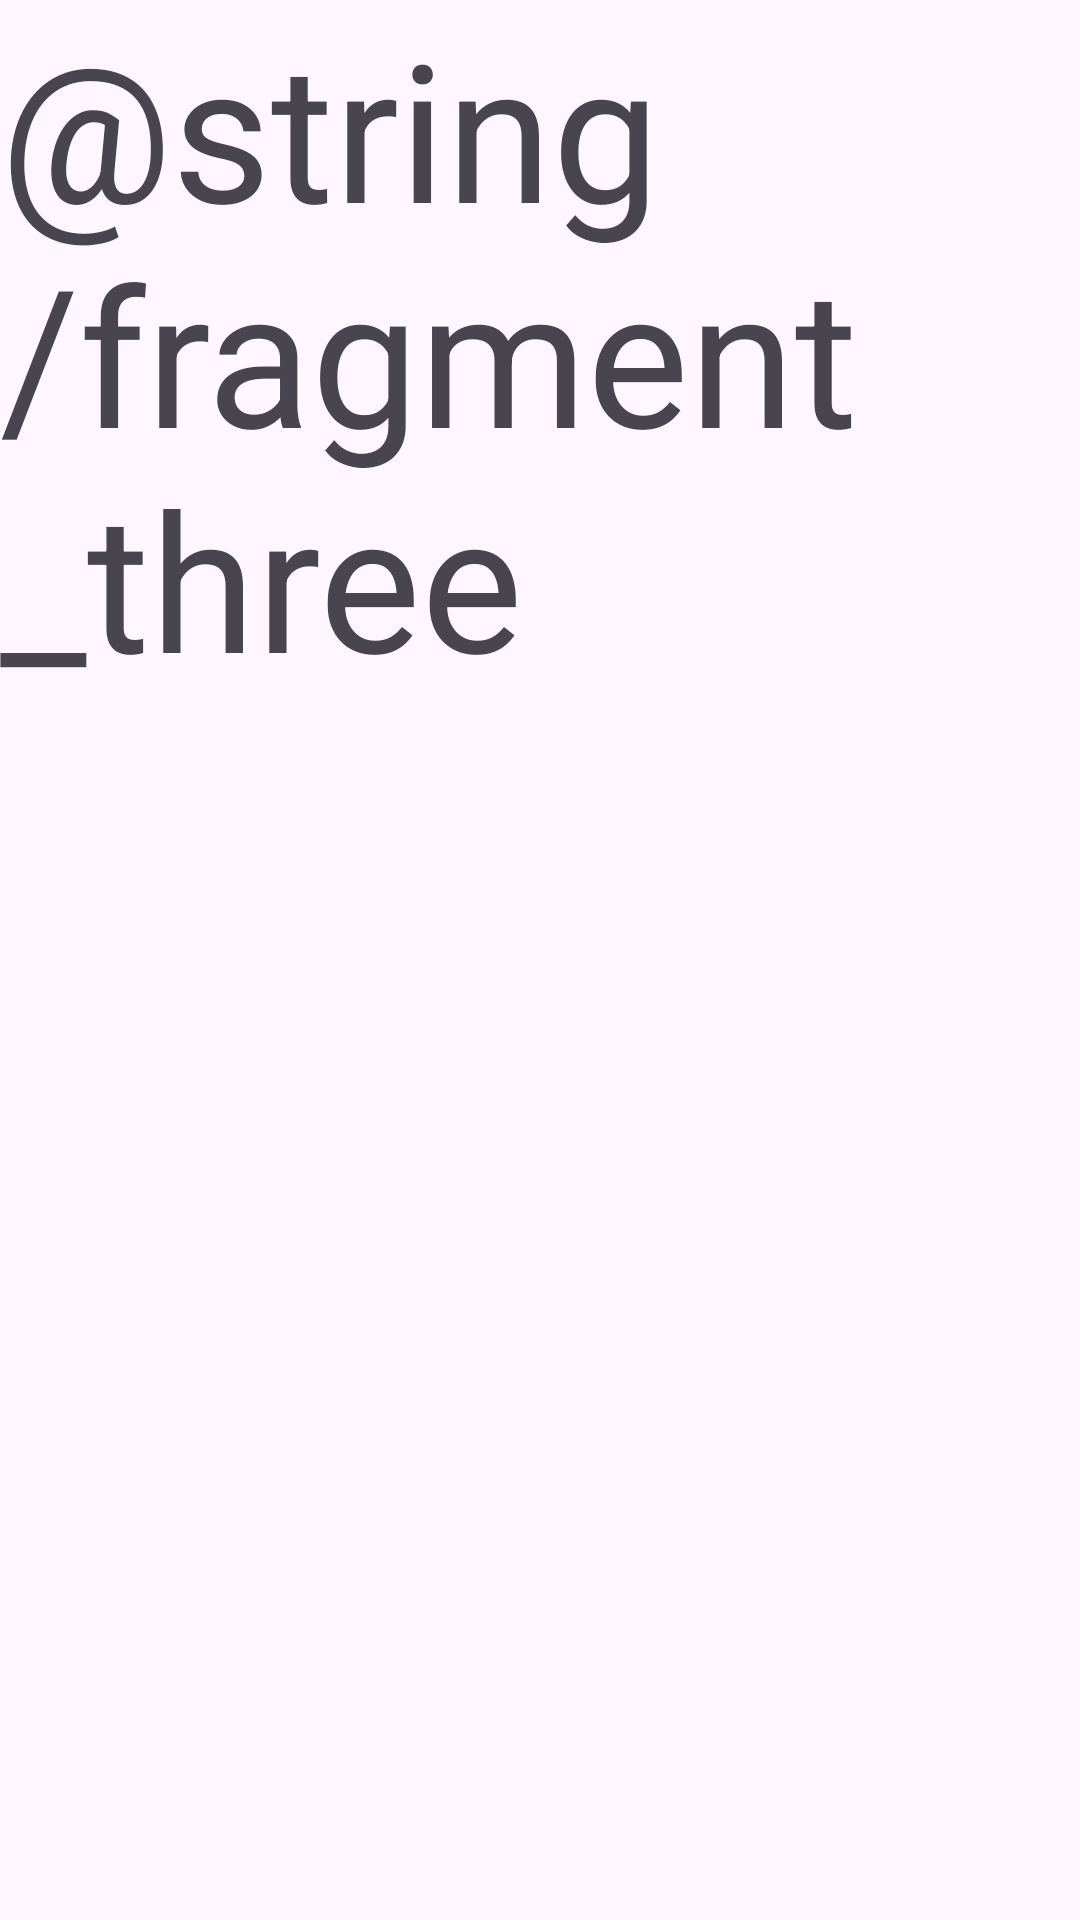

This screen was rendered from an Android layout file. Write that file and the resources it references.
<!-- AndroidManifest.xml: application theme Theme.FragmentsTwo -->
<!-- res/layout/fragment_three.xml -->
<?xml version="1.0" encoding="utf-8"?>
<FrameLayout xmlns:android="http://schemas.android.com/apk/res/android"
    xmlns:tools="http://schemas.android.com/tools"
    android:layout_width="match_parent"
    android:layout_height="match_parent"
    tools:context=".fragments.FragmentThree">

    
    <TextView
        android:id="@+id/textView"
        android:layout_width="match_parent"
        android:layout_height="match_parent"
        android:text="@string/fragment_three"
        android:textSize="64sp"
        android:layout_gravity="center_horizontal"
        />

</FrameLayout>
<!-- resources referenced by this layout -->
<resources>
  <string name="fragment_three">Fragment Three</string>
  <style name="Theme.FragmentsTwo" parent="Base.Theme.FragmentsTwo" />
  <style name="Base.Theme.FragmentsTwo" parent="Theme.Material3.DayNight.NoActionBar">
          
          
      </style>
</resources>
